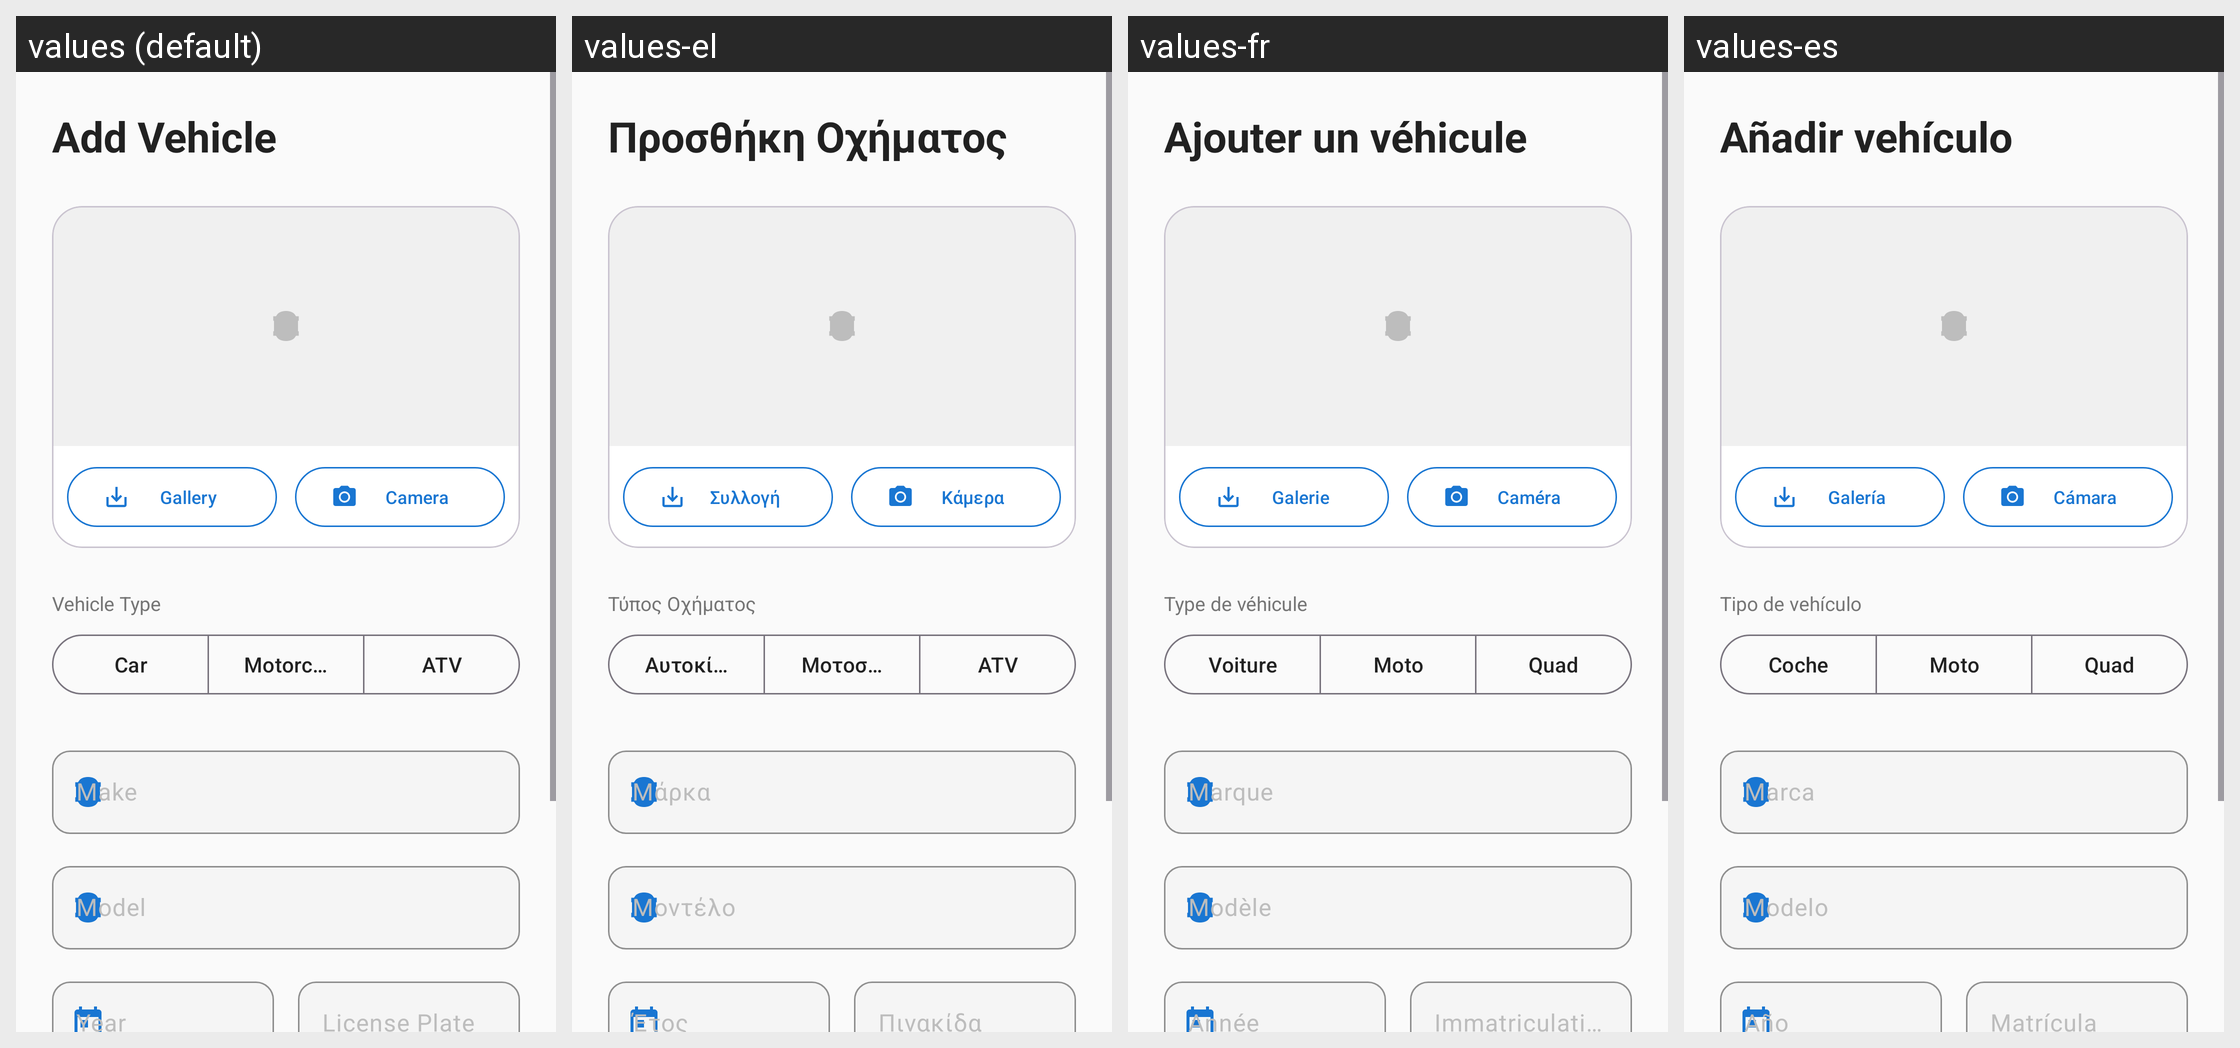

For this localized Android screen grid, give each drawn string resource with its value in every locale shown.
Android screen res/layout/fragment_add_vehicle.xml rendered under 4 locales, left to right: values (default), values-el, values-fr, values-es. Device: Nexus 5 (rendered at 1080×1920; each locale shown at half size, 540×960, under a caption strip naming it); theme Theme.Geardex.
Other locales in the repository, not shown: values-de, values-it.
Strings drawn on this screen, with the default value and each locale's value (text and hints the layout hard-codes, and strings that could not be matched under every locale, appear in the picture but are not listed):

garage_add_vehicle
  values: Add Vehicle
  values-el: Προσθήκη Οχήματος
  values-fr: Ajouter un véhicule
  values-es: Añadir vehículo

vehicle_pick_photo
  values: Gallery
  values-el: Συλλογή
  values-fr: Galerie
  values-es: Galería

vehicle_take_photo
  values: Camera
  values-el: Κάμερα
  values-fr: Caméra
  values-es: Cámara

vehicle_type
  values: Vehicle Type
  values-el: Τύπος Οχήματος
  values-fr: Type de véhicule
  values-es: Tipo de vehículo

vehicle_type_car
  values: Car
  values-el: Αυτοκίνητο
  values-fr: Voiture
  values-es: Coche

vehicle_type_motorcycle
  values: Motorcycle
  values-el: Μοτοσικλέτα
  values-fr: Moto
  values-es: Moto

vehicle_type_atv
  values: ATV
  values-el: ATV
  values-fr: Quad
  values-es: Quad

vehicle_make
  values: Make
  values-el: Μάρκα
  values-fr: Marque
  values-es: Marca

vehicle_model
  values: Model
  values-el: Μοντέλο
  values-fr: Modèle
  values-es: Modelo

vehicle_plate
  values: License Plate
  values-el: Πινακίδα
  values-fr: Immatriculation
  values-es: Matrícula
